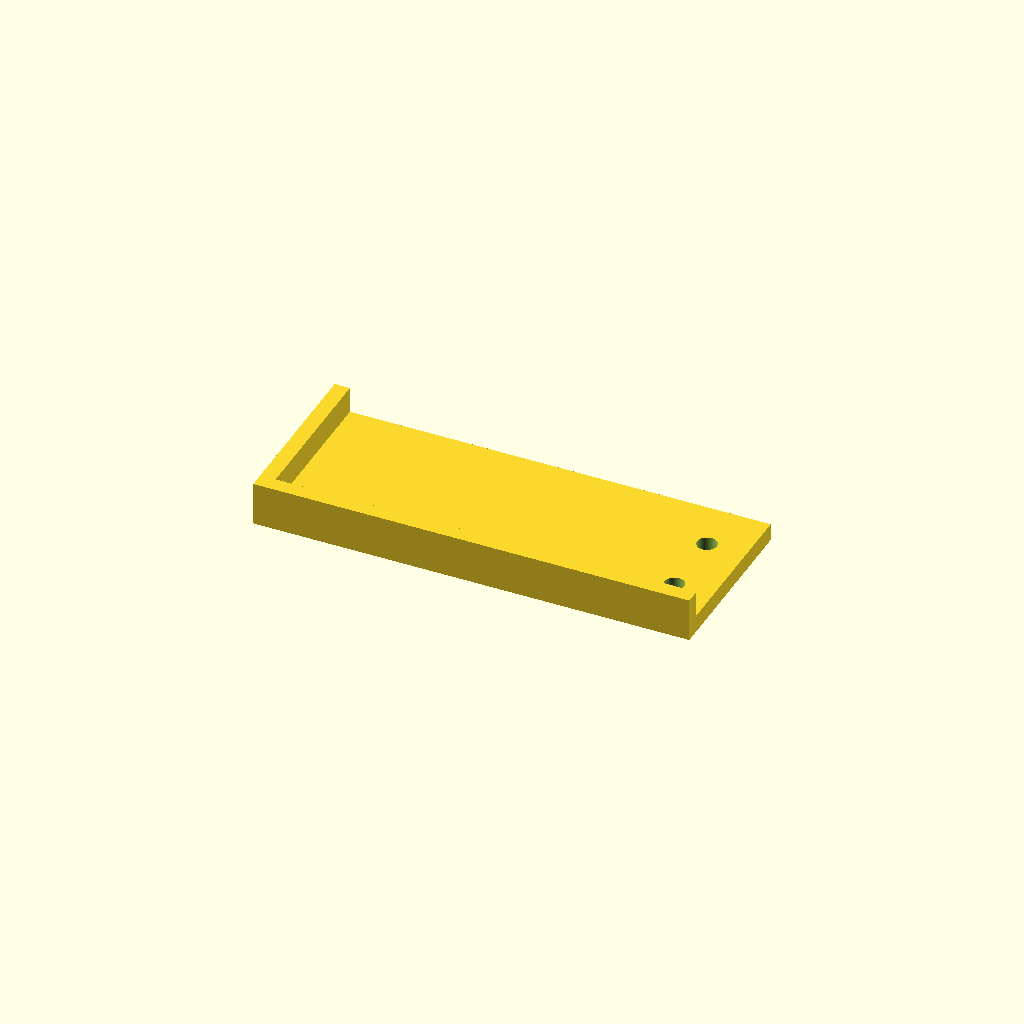
Cell 1 — every parameter at its default value.
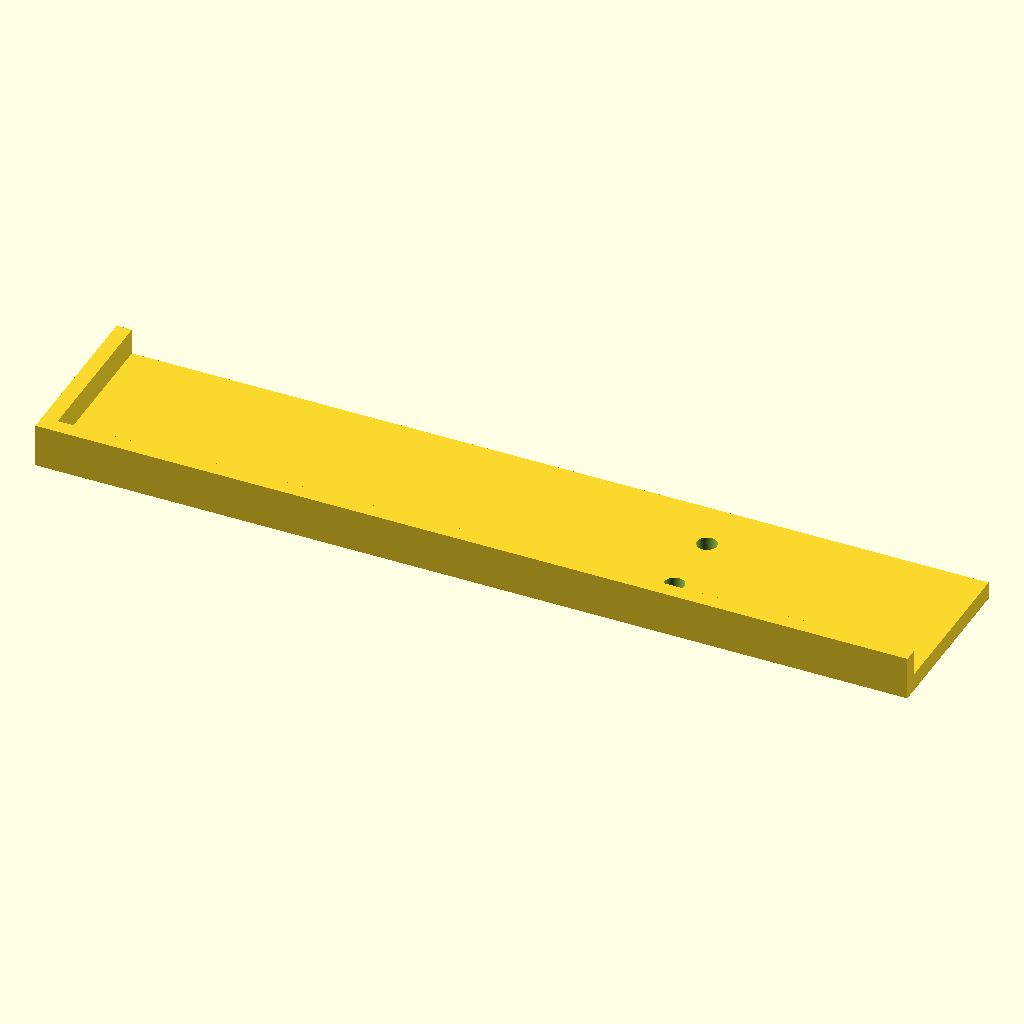
Cell 2: the same model with base_l = 200.
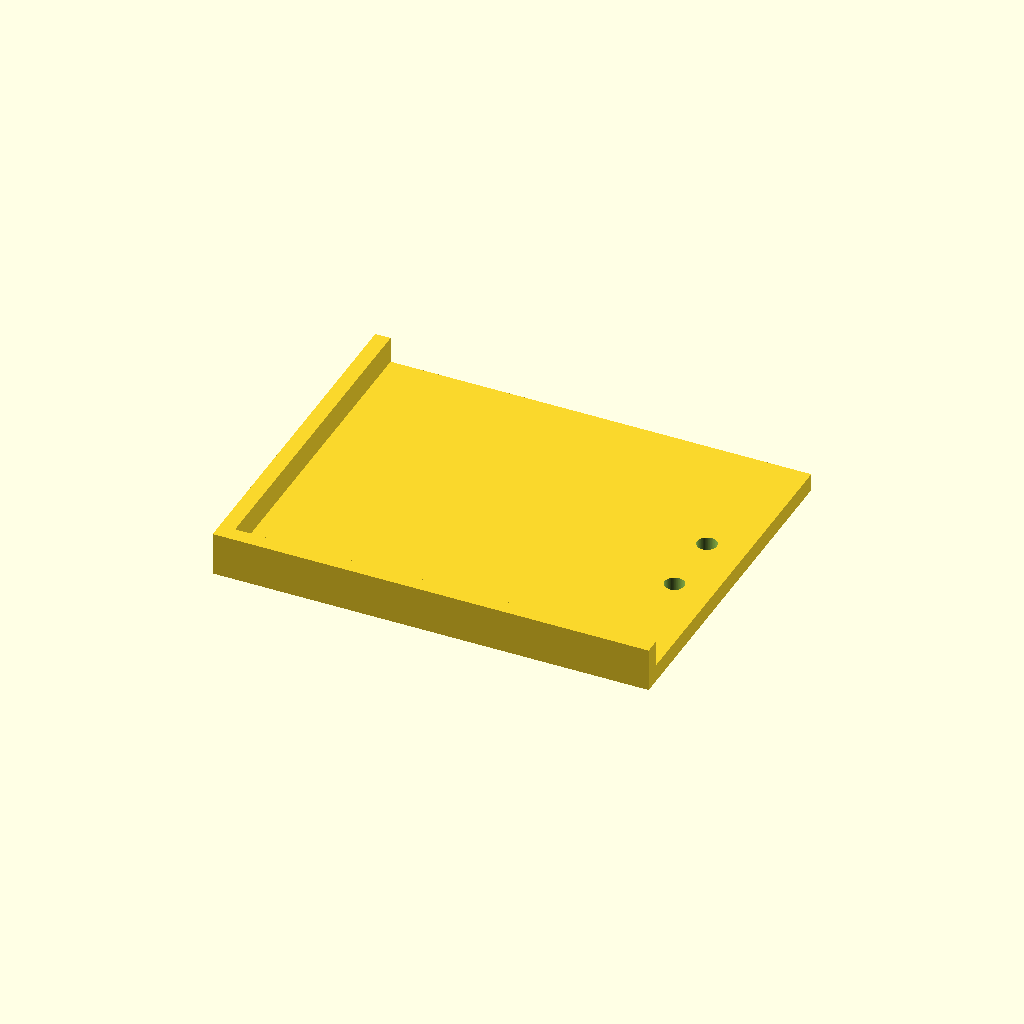
Cell 3 — base_w set to 80, the other parameters unchanged.
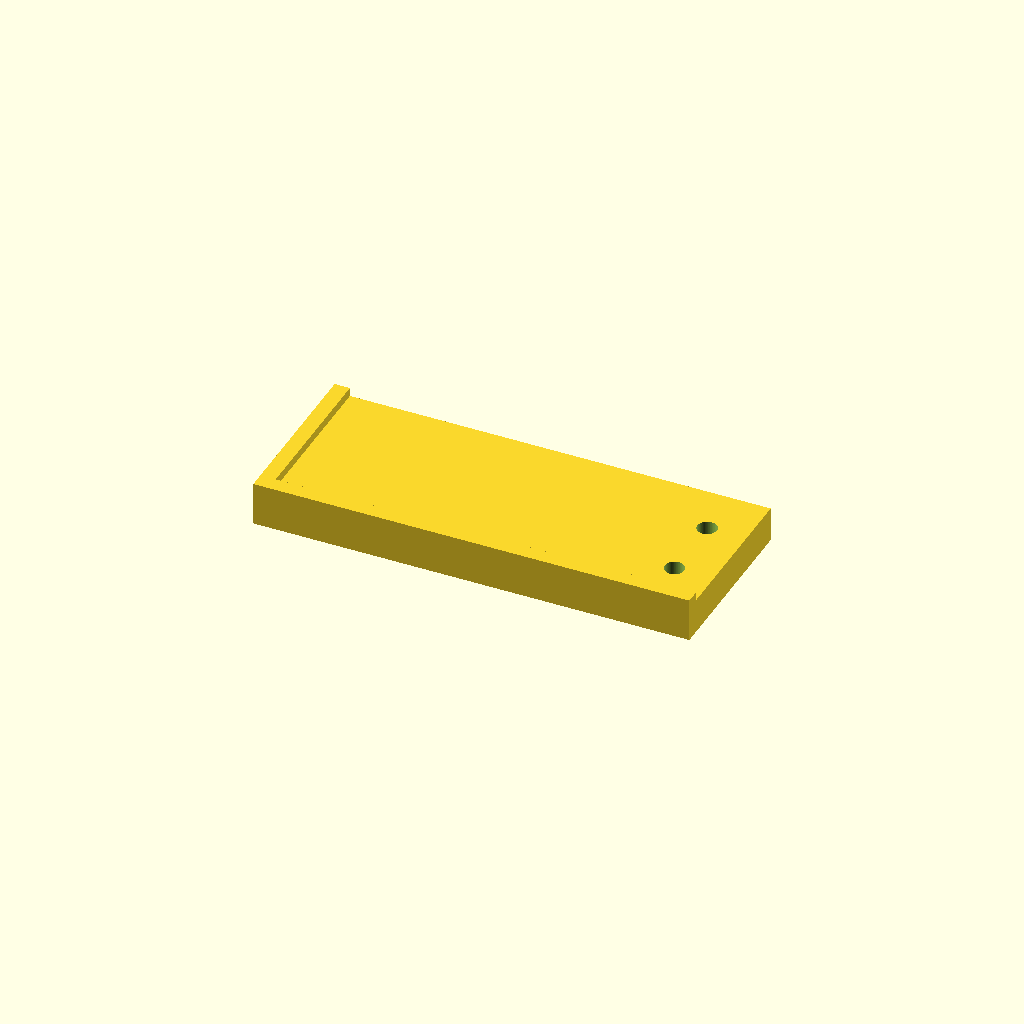
Cell 4: base_h = 8 (everything else at default).
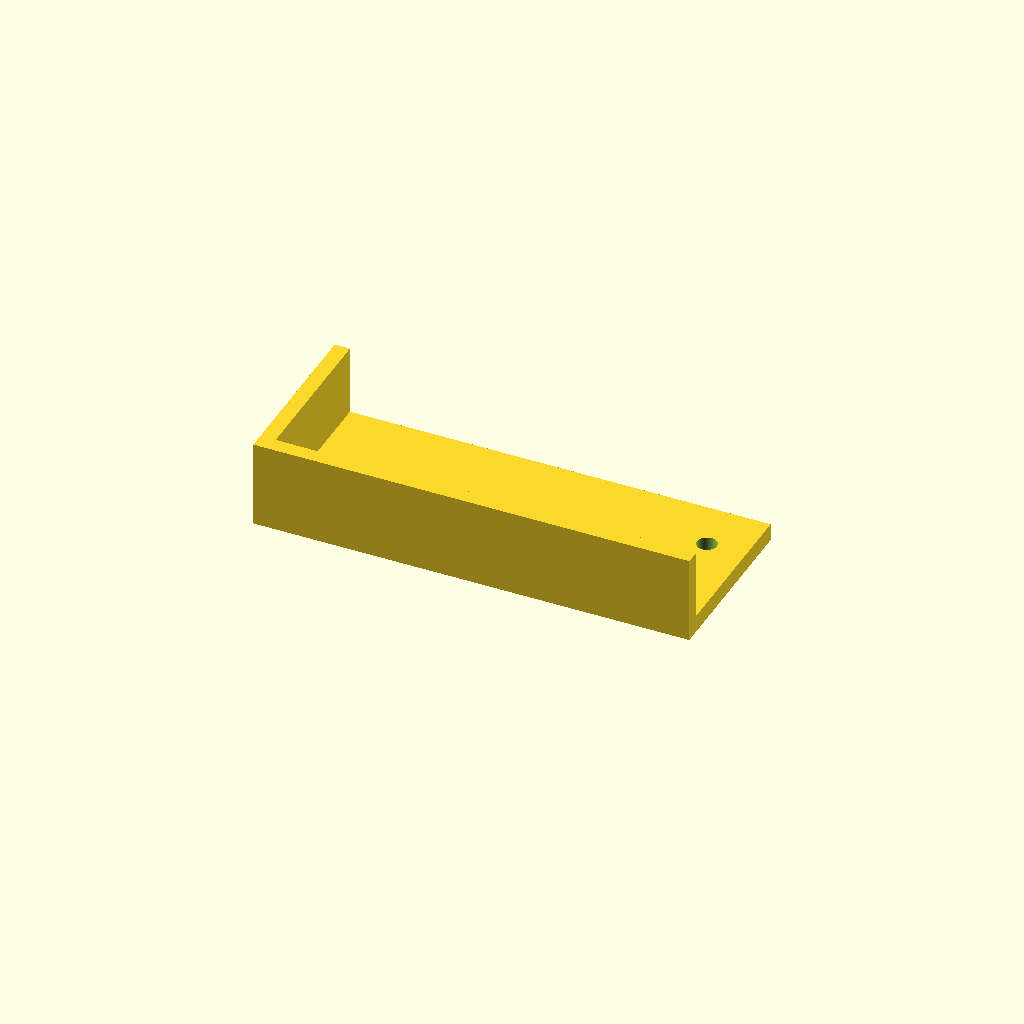
Cell 5 — rail_top set to 20, the other parameters unchanged.
All cells are drawn from one camera (rotation 55°, 0°, 25°, orthographic, colour scheme Cornfield), so only the parameter changes between them.
OpenSCAD source file bench/mutants/slide_registration_jig__rail_too_wide.scad:
// Microscope-slide registration jig with two clamp holes
// Category: benchware; Purpose: repeatable origin when photographing a 75 x 25 mm microscope slide.
// Print: FDM, on the broad bottom face at z=0; no support required.
// This is a geometric reference design; no dimensional fit or lab use has been physically validated.
// SPDX-License-Identifier: CERN-OHL-P-2.0

/* [Platform] */
// Overall platform length, X (mm)
base_l = 100; // 0.5
// Overall platform width, Y (mm)
base_w = 40; // 0.5
// Platform thickness (mm)
base_h = 4; // 0.5

/* [Registration Edges] */
// Width of each perpendicular registration rail (mm)
rail_w = 3.5; // 0.1
// Height of rails above print bed (mm)
rail_top = 10; // 0.5

/* [Fasteners] */
// Diameter of each right-side mounting hole (mm)
bore_d = 4.5; // 0.1
// X coordinate of the mounting-hole centers (mm)
bore_x = 41; // 0.5
// Absolute Y coordinate of mounting-hole centers (mm)
bore_y = 8; // 0.5

/* [Hidden] */
$fn = 96;
eps = 0.1;
assert(base_l >= 90 && base_w >= 35);
assert(rail_w >= 1.6 && rail_top >= base_h + 2);
assert(bore_d > 0 && bore_d < 8);
assert(bore_x + bore_d/2 < base_l/2 - 1);
assert(bore_x - bore_d/2 > -base_l/2 + rail_w + 1);
assert(bore_y + bore_d/2 < base_w/2 - 1);
assert(bore_y - bore_d/2 > -base_w/2 + rail_w + 1);
assert(bore_d / 2 + 2 < bore_y);

difference() {
    union() {
        translate([-base_l/2, -base_w/2, 0])
            cube([base_l, base_w, base_h]);
        translate([-base_l/2, -base_w/2, base_h])
            cube([base_l, rail_w, rail_top-base_h]);
        translate([-base_l/2, -base_w/2, base_h])
            cube([rail_w, base_w, rail_top-base_h]);
    }
    for (sign=[-1,1])
        translate([bore_x, sign*bore_y, -eps])
            cylinder(h=base_h+2*eps, d=bore_d);
}
Customizer parameters (derived from the source; name, type, default, range or options):
base_l: number, default 100
base_w: number, default 40
base_h: number, default 4
rail_w: number, default 3.5
rail_top: number, default 10
bore_d: number, default 4.5
bore_x: number, default 41
bore_y: number, default 8
